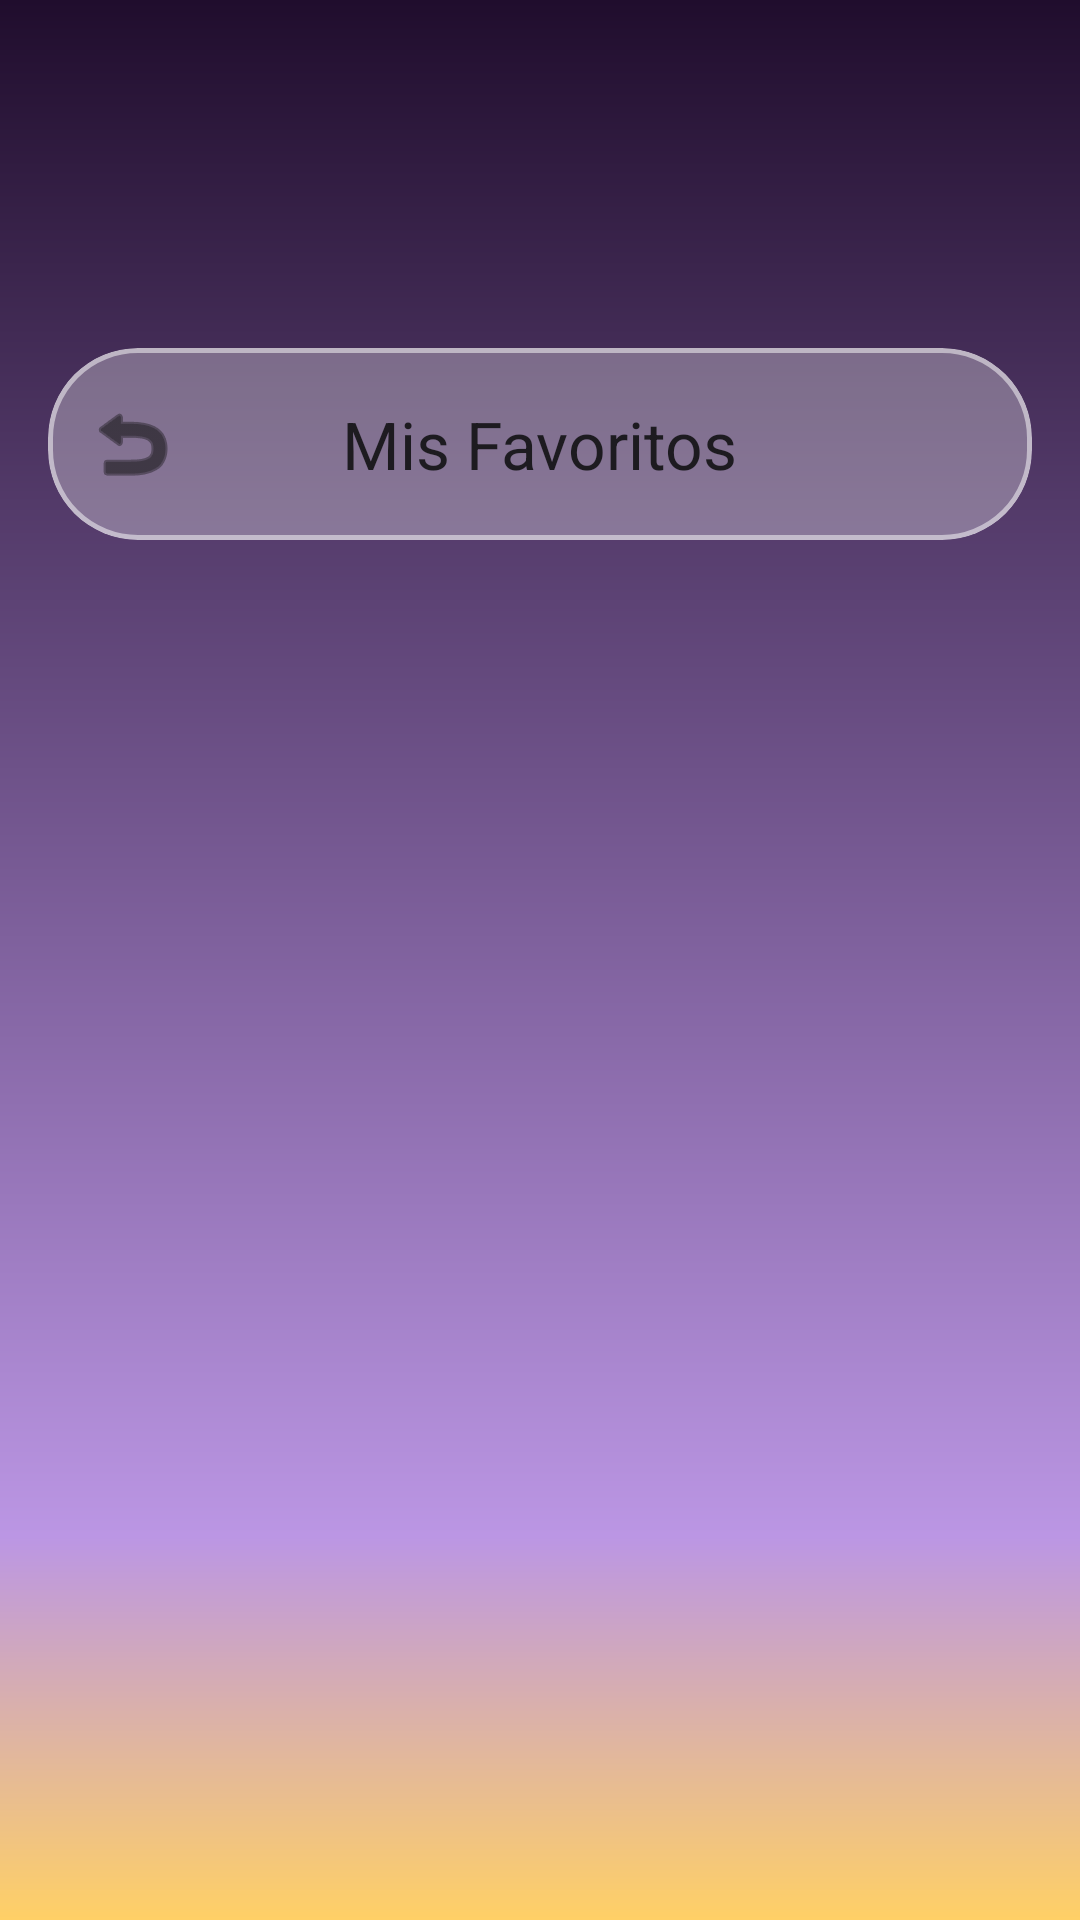

Layout XML and referenced resources for this Android screen:
<!-- AndroidManifest.xml: application theme Theme.DesafioPractico3 -->
<!-- res/layout/activity_favoritos.xml -->
<?xml version="1.0" encoding="utf-8"?>
<androidx.coordinatorlayout.widget.CoordinatorLayout
    xmlns:android="http://schemas.android.com/apk/res/android"
    xmlns:app="http://schemas.android.com/apk/res-auto"
    android:layout_width="match_parent"
    android:layout_height="match_parent"
    android:background="@drawable/bg_gradiand_glass">

    <com.google.android.material.appbar.AppBarLayout
        android:paddingTop="100dp"
        android:id="@+id/appBarLayout"
        android:layout_width="match_parent"
        android:layout_height="wrap_content"
        android:background="@android:color/transparent"
        app:elevation="0dp">

        
        <com.google.android.material.card.MaterialCardView
            android:layout_width="match_parent"
            android:layout_height="wrap_content"
            android:layout_marginHorizontal="16dp"
            android:layout_marginTop="16dp"
            android:layout_marginBottom="8dp"
            app:cardBackgroundColor="#4DFFFFFF"
            app:cardCornerRadius="30dp"
            app:cardElevation="0dp"
            app:strokeColor="#80FFFFFF"
            app:strokeWidth="1.5dp">

            <com.google.android.material.appbar.MaterialToolbar
                android:id="@+id/topAppBar"
                android:layout_width="match_parent"
                android:layout_height="?attr/actionBarSize"
                android:background="@android:color/transparent"

                app:navigationIcon="@android:drawable/ic_menu_revert"
                app:navigationIconTint="#111111"
                app:title="@string/title_mis_favoritos"
                app:titleCentered="true" /> 
        </com.google.android.material.card.MaterialCardView>

    </com.google.android.material.appbar.AppBarLayout>

    <androidx.recyclerview.widget.RecyclerView
        android:id="@+id/rvFavoritos"
        android:layout_width="match_parent"
        android:layout_height="match_parent"
        android:clipToPadding="false"
        android:paddingBottom="16dp"
        app:layout_behavior="@string/appbar_scrolling_view_behavior" />

    <TextView
        android:id="@+id/tvVacio"
        android:layout_width="wrap_content"
        android:layout_height="wrap_content"
        android:layout_gravity="center"
        android:text="@string/msg_sin_favoritos"
        android:textSize="18sp"
        android:textColor="#333333"
        android:textStyle="bold"
        android:visibility="gone" />

    <ProgressBar
        android:id="@+id/progressBar"
        android:layout_width="wrap_content"
        android:layout_height="wrap_content"
        android:layout_gravity="center"
        android:visibility="gone" />

</androidx.coordinatorlayout.widget.CoordinatorLayout>
<!-- resources referenced by this layout -->
<resources>
  <!-- drawable bg_gradiand_glass (drawable) -->
  <?xml version="1.0" encoding="utf-8"?>
  <shape xmlns:android="http://schemas.android.com/apk/res/android">
      <gradient
          android:useLevel="true"
          android:angle="90"
          android:centerX="0.2"
          android:centerY="0.2"
          android:endColor="#200D2D"
          android:centerColor="#BB96E4"
          android:startColor="#FFD066" />
  </shape>
  <string name="msg_sin_favoritos">Aún no tienes favoritos.</string>
  <string name="title_mis_favoritos">Mis Favoritos</string>
  <style name="Theme.DesafioPractico3" parent="Base.Theme.DesafioPractico3" />
  <style name="Base.Theme.DesafioPractico3" parent="Theme.Material3.DayNight.NoActionBar">
          <item name="android:statusBarColor">@android:color/transparent</item>
          <item name="android:windowTranslucentStatus">true</item>
          
          
      </style>
</resources>
